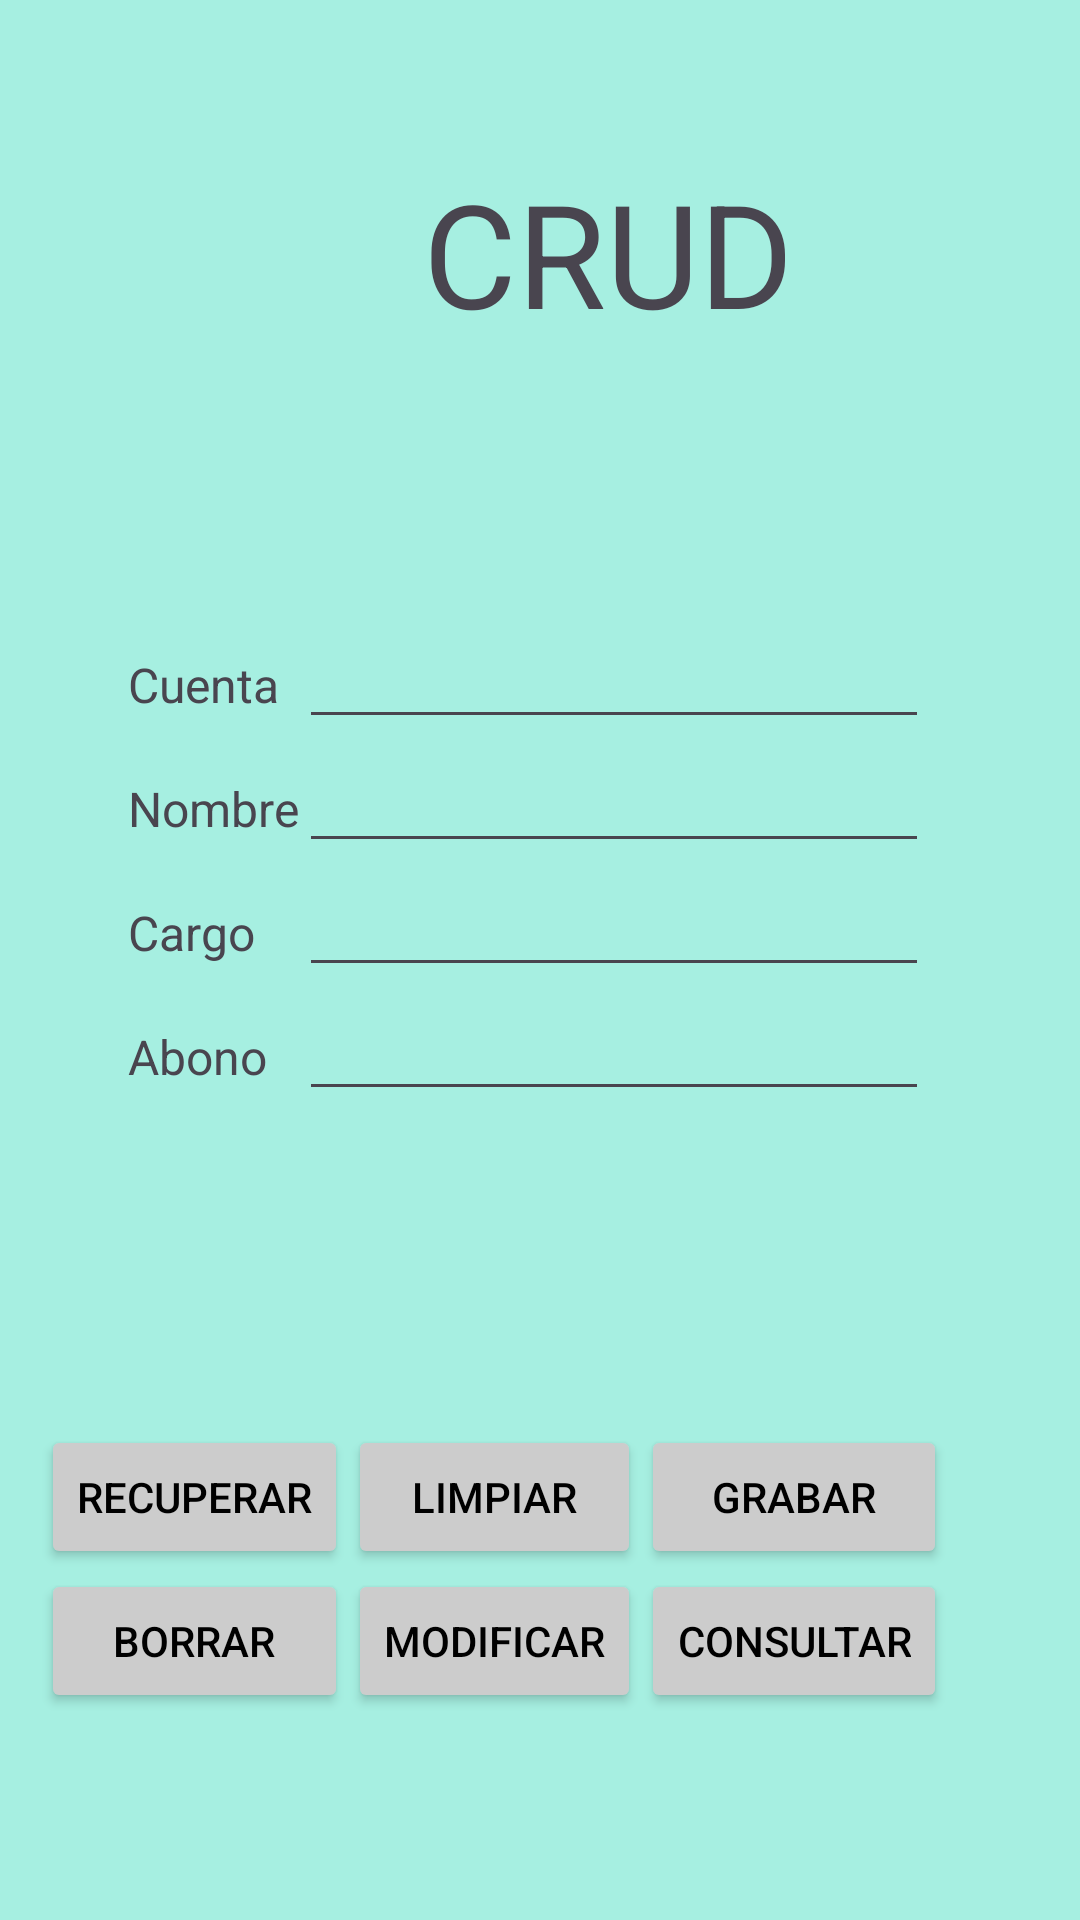

Write the Android layout XML for this screen, with the resource values it uses.
<!-- AndroidManifest.xml: application theme Theme.ProyectoAppMovilFinal -->
<!-- res/layout/activity_actividad_uno.xml -->
<?xml version="1.0" encoding="utf-8"?>
<androidx.constraintlayout.widget.ConstraintLayout xmlns:android="http://schemas.android.com/apk/res/android"
    xmlns:app="http://schemas.android.com/apk/res-auto"
    xmlns:tools="http://schemas.android.com/tools"
    android:layout_width="match_parent"
    android:layout_height="match_parent"
    android:background="#A6EFE1"
    android:backgroundTint="#A6EFE1"
    tools:context=".actividades.ActividadUno">

    <LinearLayout
        android:layout_width="214dp"
        android:layout_height="88dp"
        android:layout_marginStart="116dp"
        android:layout_marginTop="52dp"
        android:layout_marginEnd="116dp"
        android:layout_marginBottom="65dp"
        android:orientation="horizontal"
        app:layout_constraintBottom_toTopOf="@+id/tableLayoutActividadDos"
        app:layout_constraintEnd_toEndOf="parent"
        app:layout_constraintStart_toStartOf="parent"
        app:layout_constraintTop_toTopOf="parent">

        <ImageView
            android:id="@+id/imageView"
            android:layout_width="68dp"
            android:layout_height="match_parent"
            app:srcCompat="@drawable/gato_crud" />

        <TextView
            android:id="@+id/textViewCRUD"
            android:layout_width="131dp"
            android:layout_height="wrap_content"
            android:text="CRUD"
            android:textSize="48sp" />
    </LinearLayout>

    <TableLayout
        android:id="@+id/tableLayoutActividadDos"
        android:layout_width="275dp"
        android:layout_height="205dp"
        android:layout_marginStart="68dp"
        android:layout_marginEnd="68dp"
        android:layout_marginBottom="88dp"
        app:layout_constraintBottom_toTopOf="@+id/tableLayout3"
        app:layout_constraintEnd_toEndOf="parent"
        app:layout_constraintStart_toStartOf="parent">

        <TableRow
            android:layout_width="match_parent"
            android:layout_height="match_parent">

            <TextView
                android:id="@+id/textViewCuenta"
                android:layout_width="wrap_content"
                android:layout_height="wrap_content"
                android:text="Cuenta"
                android:textSize="16sp" />


            <EditText
                android:id="@+id/escribirCuentaActividadUno"
                android:layout_width="wrap_content"
                android:layout_height="wrap_content"
                android:ems="10"
                android:inputType="number" />

        </TableRow>

        <TableRow
            android:layout_width="match_parent"
            android:layout_height="match_parent">

            <TextView
                android:id="@+id/textViewNombreCuenta"
                android:layout_width="wrap_content"
                android:layout_height="wrap_content"
                android:text="Nombre"
                android:textSize="16sp" />


            <EditText
                android:id="@+id/escribirNombreActividadUno"
                android:layout_width="wrap_content"
                android:layout_height="wrap_content"
                android:ems="10"
                android:inputType="text" />
        </TableRow>

        <TableRow
            android:layout_width="match_parent"
            android:layout_height="match_parent">

            <TextView
                android:id="@+id/textViewCargo"
                android:layout_width="wrap_content"
                android:layout_height="wrap_content"
                android:text="Cargo"
                android:textSize="16sp" />


            <EditText
                android:id="@+id/escribirCargoActividadUno"
                android:layout_width="wrap_content"
                android:layout_height="wrap_content"
                android:ems="10"
                android:inputType="numberDecimal" />

        </TableRow>

        <TableRow
            android:layout_width="match_parent"
            android:layout_height="match_parent">

            <TextView
                android:id="@+id/textViewAbono"
                android:layout_width="wrap_content"
                android:layout_height="wrap_content"
                android:text="Abono"
                android:textSize="16sp" />


            <EditText
                android:id="@+id/escribirAbonoActividadUno"
                android:layout_width="wrap_content"
                android:layout_height="wrap_content"
                android:ems="10"
                android:inputType="numberDecimal" />

        </TableRow>
    </TableLayout>

    <TableLayout
        android:id="@+id/tableLayout3"
        android:layout_width="332dp"
        android:layout_height="100dp"
        android:layout_marginStart="39dp"
        android:layout_marginTop="65dp"
        android:layout_marginEnd="40dp"
        app:layout_constraintEnd_toEndOf="parent"
        app:layout_constraintStart_toStartOf="parent"
        app:layout_constraintTop_toBottomOf="@+id/tableLayoutActividadDos">

        <TableRow
            android:layout_width="match_parent"
            android:layout_height="match_parent">

            <Button
                android:id="@+id/botonRecuperar"
                android:layout_width="wrap_content"
                android:layout_height="wrap_content"
                android:backgroundTint="#CCCCCC"
                android:text="Recuperar"
                android:textColor="#000000" />

            <Button
                android:id="@+id/botonLimpiar"
                android:layout_width="wrap_content"
                android:layout_height="wrap_content"
                android:backgroundTint="#CCCCCC"
                android:text="Limpiar"
                android:textColor="#000000" />

            <Button
                android:id="@+id/botonGrabar"
                android:layout_width="wrap_content"
                android:layout_height="wrap_content"
                android:backgroundTint="#CCCCCC"
                android:text="Grabar"
                android:textColor="#000000" />
        </TableRow>

        <TableRow
            android:layout_width="match_parent"
            android:layout_height="match_parent">

            <Button
                android:id="@+id/botonBorrar"
                android:layout_width="wrap_content"
                android:layout_height="wrap_content"
                android:backgroundTint="#CCCCCC"
                android:text="Borrar"
                android:textColor="#000000" />

            <Button
                android:id="@+id/botonModificar"
                android:layout_width="wrap_content"
                android:layout_height="wrap_content"
                android:backgroundTint="#CCCCCC"
                android:text="Modificar"
                android:textColor="#000000" />

            <Button
                android:id="@+id/botonConsultar"
                android:layout_width="wrap_content"
                android:layout_height="wrap_content"
                android:backgroundTint="#CCCCCC"
                android:text="Consultar"
                android:textColor="#000000" />
        </TableRow>

    </TableLayout>

</androidx.constraintlayout.widget.ConstraintLayout>
<!-- resources referenced by this layout -->
<resources>
  <style name="Theme.ProyectoAppMovilFinal" parent="Base.Theme.ProyectoAppMovilFinal" />
  <style name="Base.Theme.ProyectoAppMovilFinal" parent="Theme.Material3.DayNight.NoActionBar">
          
          
      </style>
</resources>
